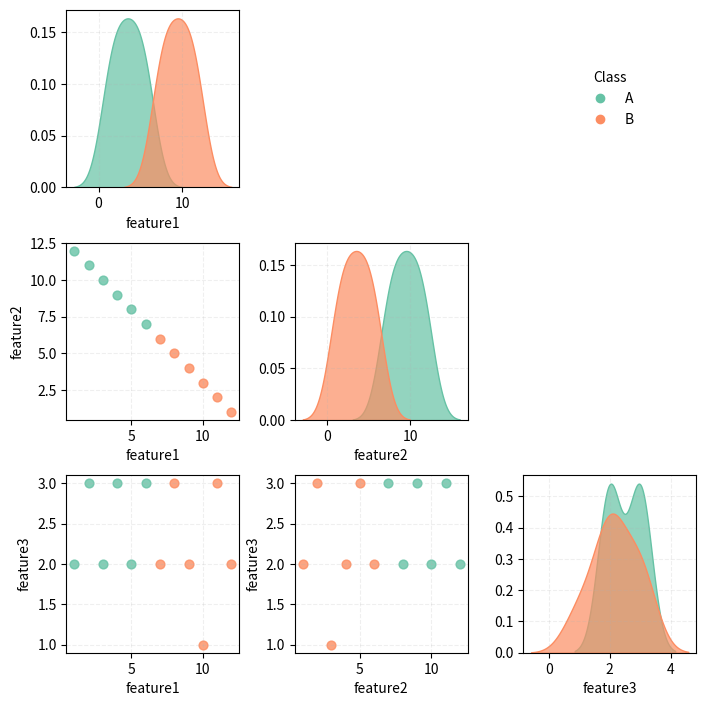

This figure's Python source:
#!/usr/bin/python3

import pandas as pd
import seaborn as sns
import matplotlib.pyplot as plt
from collections import OrderedDict

def chart_relation_class(
        data = pd.DataFrame({
            "feature1":[1,2,3,4,5,6,7,8,9,10,11,12],
            "feature2":[12,11,10,9,8,7,6,5,4,3,2,1],
            "feature3":[2,3,2,3,2,3,2,3,2,1,3,2]
        }),
        labels = ["A","A","A","A","A","A","B","B","B","B","B","B"],
        palette=None, #palete = ["red","blue"]
        diag_plot="kde",
        hist_bins=10,
        hist_alpha=0.7,
        figsize=(7,7),
        point_size=40,
        point_alpha=0.8,
        axis_linestyle="--", 
        axis_alpha=0.2,
        legend_title="Class",
        output_filepath="chart_relation_class.png"
    ):

    # --- Convert dict to DataFrame ---
    if isinstance(data, dict):
        if not isinstance(data, OrderedDict):
            data = OrderedDict(data)
        df = pd.DataFrame(data)
    elif isinstance(data, pd.DataFrame):
        df = data.copy()
    else:
        raise ValueError("data must be dict or DataFrame")

    if len(labels) != len(df):
        raise ValueError("Length of labels must match number of rows in data")
    
    features = df.columns
    n = len(features)

    # --- Color palette ---
    if palette is None:
        unique_labels = pd.Series(labels).unique()
        palette = dict(zip(unique_labels, sns.color_palette("Set2", len(unique_labels))))

    fig, axes = plt.subplots(n, n, figsize=figsize)

    for i in range(n):
        for j in range(n):
            ax = axes[i,j]

            if i == j:
                # Diagonal: hist/KDE por classe
                for label_val in pd.Series(labels).unique():
                    mask = (labels == label_val) if isinstance(labels, pd.Series) else [l==label_val for l in labels]
                    if diag_plot == "hist":
                        ax.hist(df.loc[mask, features[i]], bins=hist_bins, 
                                color=palette[label_val], alpha=hist_alpha, label=str(label_val))
                    elif diag_plot == "kde":
                        sns.kdeplot(df.loc[mask, features[i]], ax=ax, fill=True, 
                                    color=palette[label_val], alpha=hist_alpha, label=str(label_val))
                ax.set_xlabel(features[i])
                ax.set_ylabel('')
                ax.legend().set_visible(False)  # opcional, limpa a legenda na diagonal
            elif i > j:
                # Inferior: scatter colorido por label
                for label_val in pd.Series(labels).unique():
                    mask = (labels == label_val) if isinstance(labels, pd.Series) else [l==label_val for l in labels]
                    ax.scatter(df.loc[mask, features[j]], df.loc[mask, features[i]],
                               s=point_size, alpha=point_alpha, color=palette[label_val])
                ax.set_xlabel(features[j])
                ax.set_ylabel(features[i])
            else:
                # Superior: vazio, exceto a quina superior direita
                ax.axis('off')
                if i == 0 and j == n-1:
                    # Legenda na quina superior direita
                    handles = [plt.Line2D([], [], marker='o', linestyle='', color=palette[val], label=str(val))
                               for val in pd.Series(labels).unique()]
                    ax.legend(handles=handles, title=legend_title, loc='center', frameon=False)

            ax.grid(axis="both", linestyle=axis_linestyle, alpha=axis_alpha)

    plt.tight_layout(pad=0.5)
    plt.savefig(output_filepath,
                bbox_inches='tight',
                pad_inches=0.1,
                dpi=600,
                transparent=True)
    plt.close(fig)


# --- Exemplo ---
if __name__ == "__main__":
    chart_relation_class()
